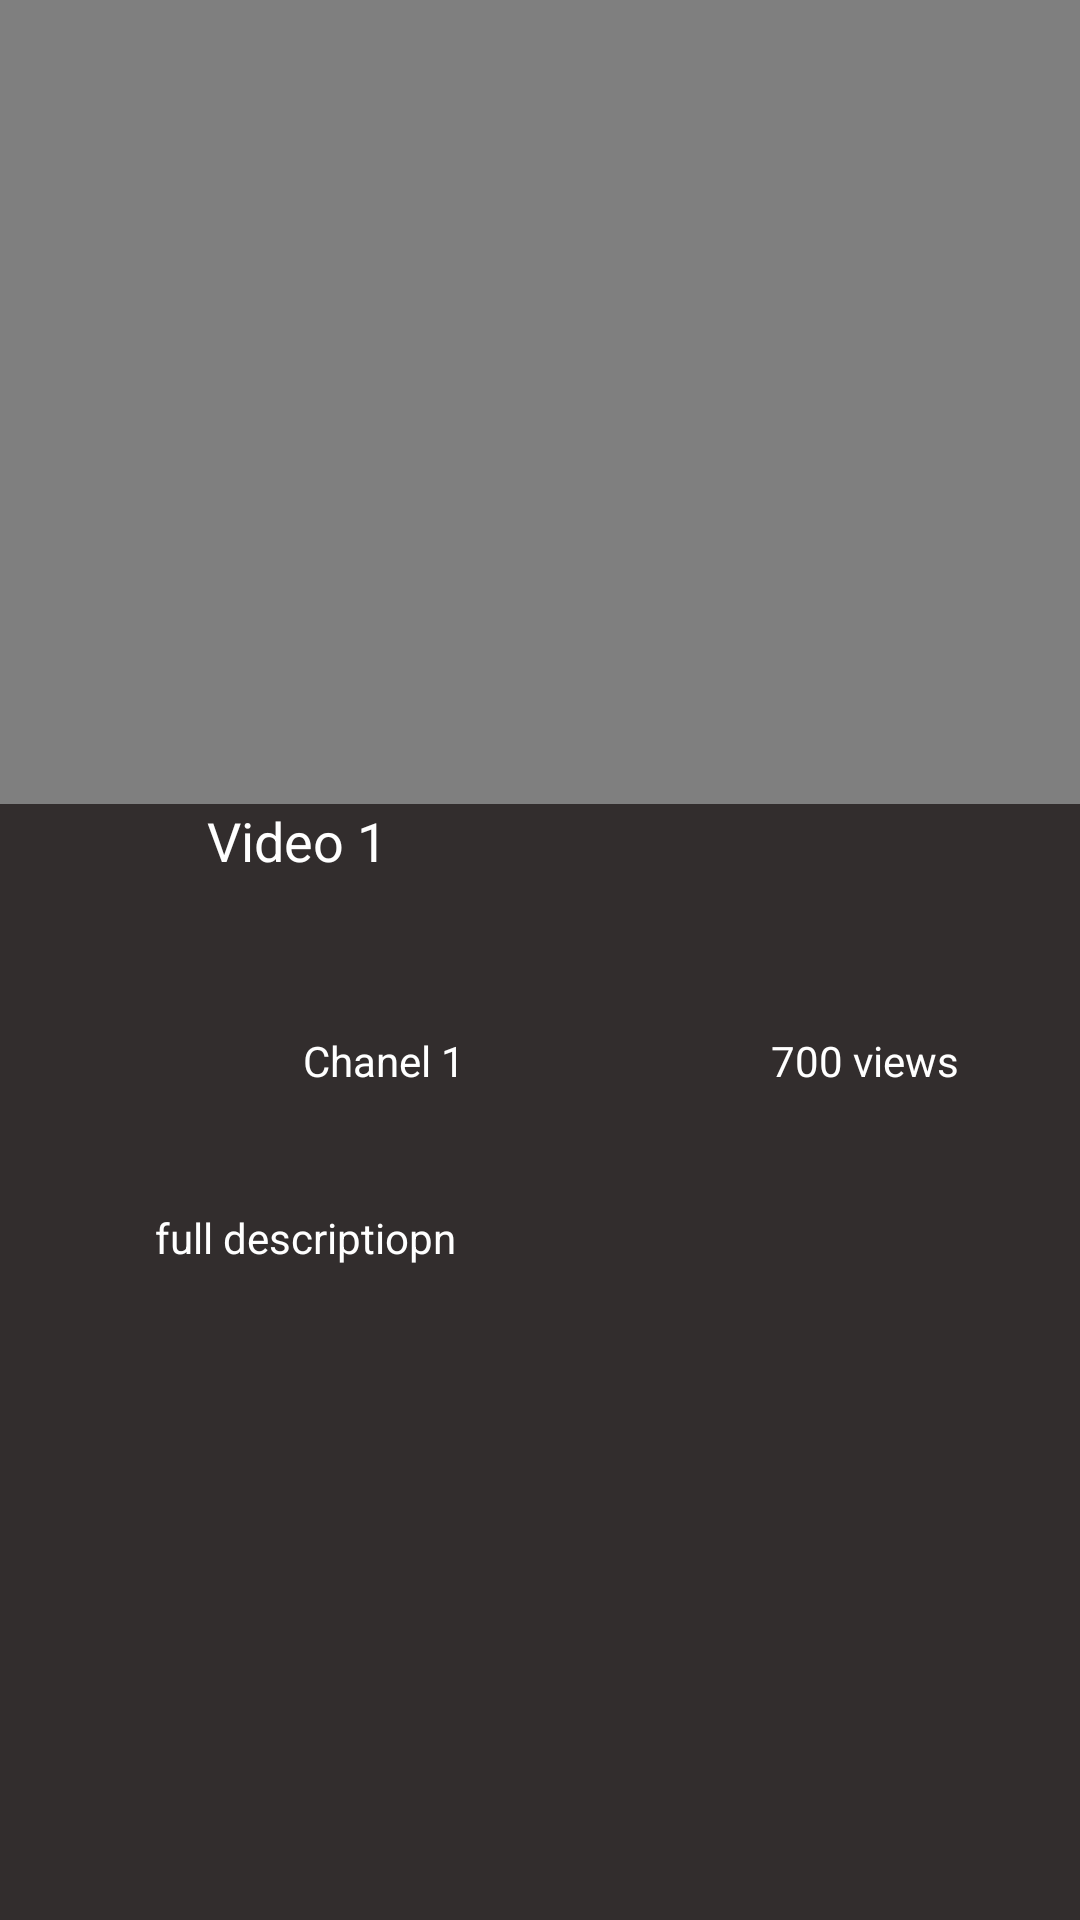

Write the Android layout XML for this screen, with the resource values it uses.
<!-- AndroidManifest.xml: application theme Theme.Project_Mid -->
<!-- res/layout/activity_video.xml -->
<?xml version="1.0" encoding="utf-8"?>
<androidx.constraintlayout.widget.ConstraintLayout xmlns:android="http://schemas.android.com/apk/res/android"
    xmlns:app="http://schemas.android.com/apk/res-auto"
    xmlns:tools="http://schemas.android.com/tools"
    android:layout_width="match_parent"
    android:layout_height="match_parent"
    android:background="@color/main_color"
    tools:context=".VideoActivity">

    <VideoView
        android:id="@+id/videoView"
        android:layout_width="411dp"
        android:layout_height="268dp"
        app:layout_constraintEnd_toEndOf="parent"
        app:layout_constraintStart_toStartOf="parent"
        app:layout_constraintTop_toTopOf="parent" />


    <ImageView
        android:id="@+id/imageView18"
        android:layout_width="61dp"
        android:layout_height="48dp"
        android:layout_marginStart="16dp"
        android:layout_marginTop="36dp"
        app:layout_constraintStart_toStartOf="parent"
        app:layout_constraintTop_toBottomOf="@+id/videoView"
        app:srcCompat="@drawable/ic_icon_user_whiteongrey" />

    <TextView
        android:id="@+id/videoTitle"
        android:layout_width="199dp"
        android:layout_height="41dp"
        android:layout_marginEnd="92dp"
        android:text="Video 1"
        android:textSize="18sp"
        app:layout_constraintEnd_toEndOf="parent"
        app:layout_constraintTop_toBottomOf="@+id/videoView" />

    <TextView
        android:id="@+id/textView4"
        android:layout_width="127dp"
        android:layout_height="19dp"
        android:layout_marginTop="76dp"
        android:text="Chanel 1"
        app:layout_constraintEnd_toEndOf="parent"
        app:layout_constraintHorizontal_bias="0.433"
        app:layout_constraintStart_toStartOf="parent"
        app:layout_constraintTop_toBottomOf="@+id/videoView" />

    <TextView
        android:id="@+id/textView13"
        android:layout_width="wrap_content"
        android:layout_height="wrap_content"
        android:layout_marginTop="76dp"
        android:text="700 views"
        app:layout_constraintEnd_toEndOf="parent"
        app:layout_constraintHorizontal_bias="0.418"
        app:layout_constraintStart_toEndOf="@+id/textView4"
        app:layout_constraintTop_toBottomOf="@+id/videoView" />

    <TextView
        android:id="@+id/textView3"
        android:layout_width="257dp"
        android:layout_height="90dp"
        android:layout_marginTop="40dp"
        android:text="full descriptiopn "
        app:layout_constraintEnd_toEndOf="parent"
        app:layout_constraintStart_toStartOf="parent"
        app:layout_constraintTop_toBottomOf="@+id/textView4" />
</androidx.constraintlayout.widget.ConstraintLayout>
<!-- resources referenced by this layout -->
<resources>
  <color name="main_color">#322D2D</color>
  <style name="Theme.Project_Mid" parent="Theme.MaterialComponents.DayNight.DarkActionBar">
          
          <item name="colorPrimary">@color/purple_500</item>
          <item name="colorPrimaryVariant">@color/purple_700</item>
          <item name="colorOnPrimary">@color/white</item>
          
          <item name="android:textColor">@color/white</item>
          <item name="android:textColorHighlight">@color/black</item>
          <item name="colorSecondary">@color/teal_200</item>
          <item name="colorSecondaryVariant">@color/teal_700</item>
          <item name="colorOnSecondary">@color/black</item>
          <item name="windowNoTitle">true</item>
          <item name="windowActionBar">false</item>
          <item name="android:windowFullscreen">true</item>
          
          <item name="android:statusBarColor" tools:targetApi="l">?attr/colorPrimaryVariant</item>
          
      </style>
  <color name="purple_500">#FF6200EE</color>
  <color name="purple_700">#FF3700B3</color>
  <color name="white">#FFFFFFFF</color>
  <color name="black">#FF000000</color>
  <color name="teal_200">#FF03DAC5</color>
  <color name="teal_700">#FF018786</color>
</resources>
